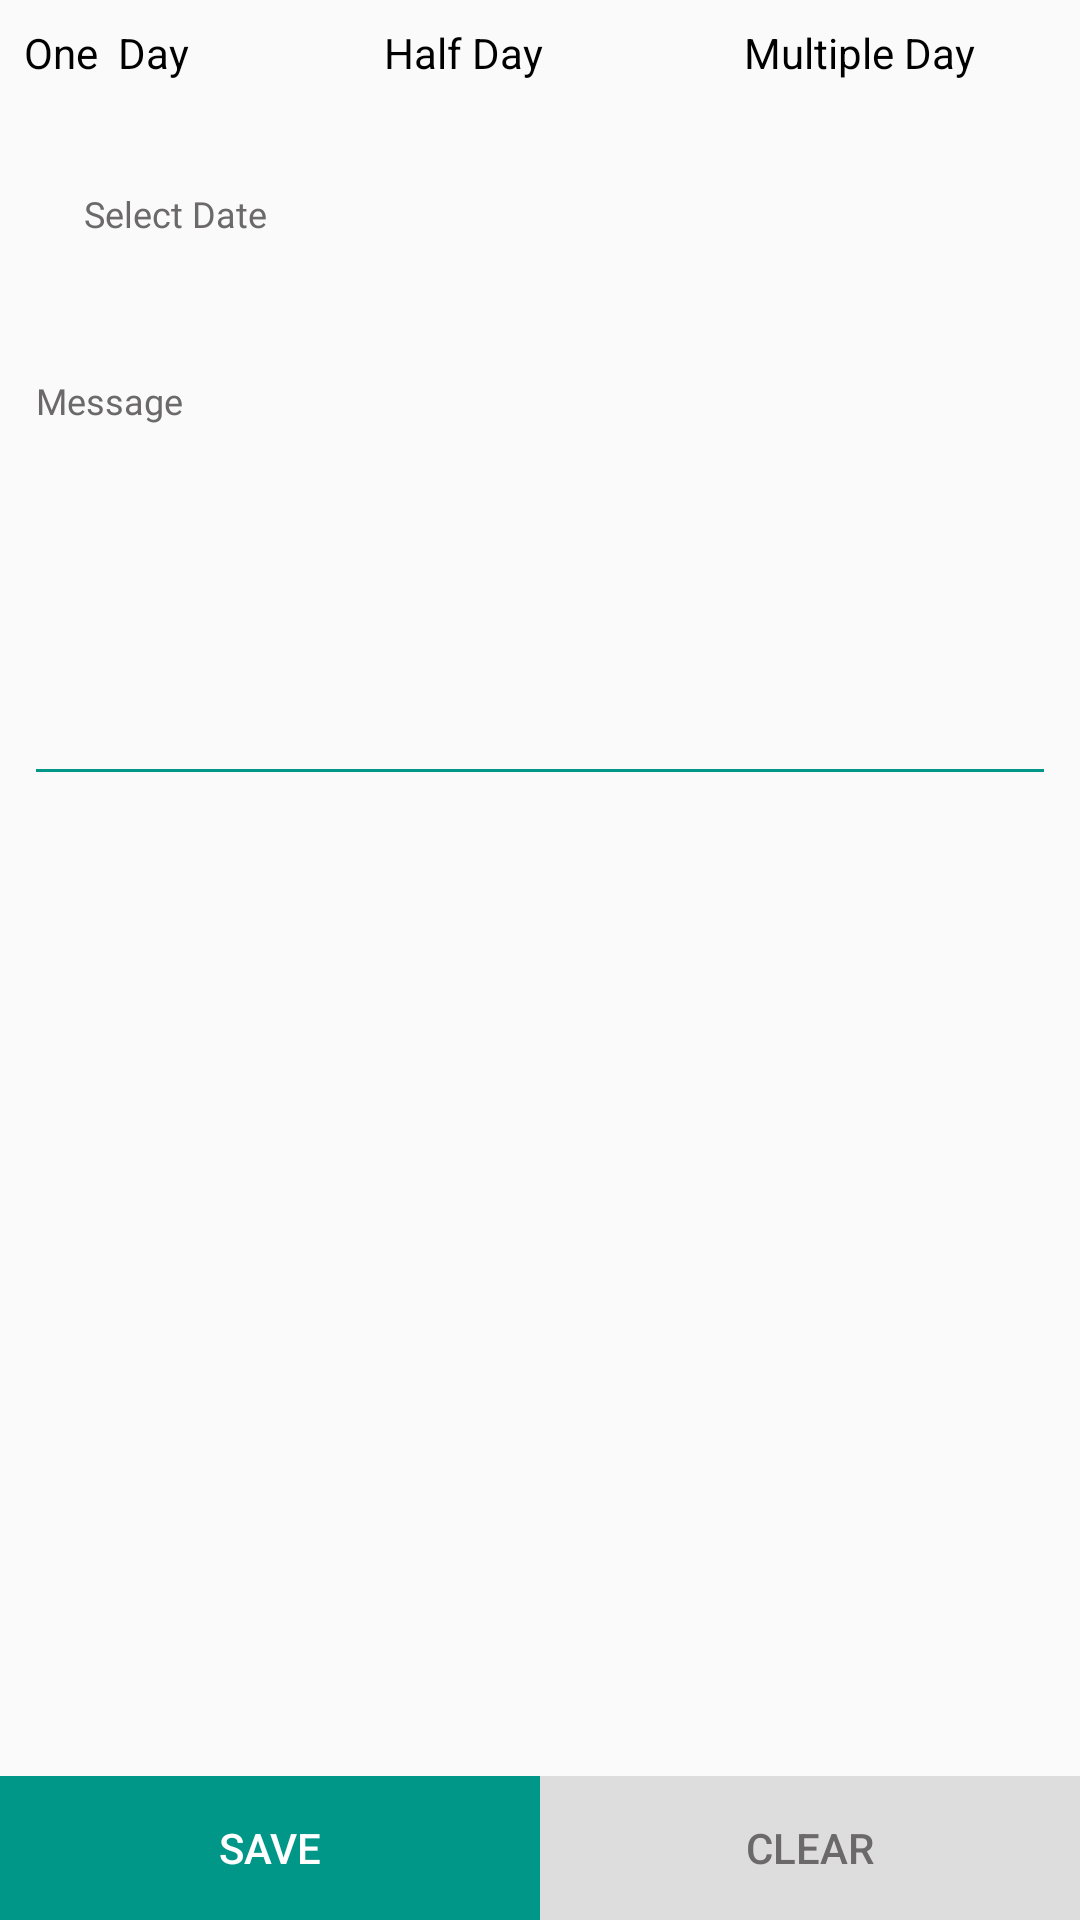

The Android layout XML behind this screen, and the referenced resources:
<!-- AndroidManifest.xml: application theme AppTheme -->
<!-- res/layout/fragment_leave_request.xml -->
<?xml version="1.0" encoding="utf-8"?>
<RelativeLayout xmlns:android="http://schemas.android.com/apk/res/android"
    xmlns:tools="http://schemas.android.com/tools"
    android:layout_width="match_parent"
    android:layout_height="match_parent"
    android:layout_margin="@dimen/margin_16"
    tools:context=".request.RequestFragment">


    <RadioGroup
        android:id="@+id/rdDayGroup"
        android:layout_width="match_parent"
        android:layout_height="wrap_content"
        android:orientation="horizontal"
        android:weightSum="3">

        <RadioButton
            android:id="@+id/rd_oneDay"
            android:layout_width="0dp"
            android:layout_height="wrap_content"
            android:layout_weight="1"
            android:background="@drawable/radio_selector"
            android:button="@null"
            android:checked="true"
            android:padding="@dimen/margin_8"
            android:text="One  Day" />

        <RadioButton
            android:id="@+id/rd_halfDay"
            android:layout_width="0dp"
            android:layout_height="wrap_content"
            android:layout_weight="1"
            android:background="@drawable/radio_selector"
            android:button="@null"
            android:checked="false"
            android:padding="@dimen/margin_8"
            android:text="Half Day" />
        <RadioButton
            android:id="@+id/rd_multipleDay"
            android:layout_width="0dp"
            android:layout_height="wrap_content"
            android:layout_weight="1"
            android:background="@drawable/radio_selector"
            android:button="@null"
            android:checked="false"
            android:padding="@dimen/margin_8"
            android:text="Multiple Day" />

    </RadioGroup>

    <FrameLayout
        android:layout_width="match_parent"
        android:layout_height="wrap_content"
        android:layout_below="@+id/rdDayGroup"
        android:id="@+id/frame"
        android:layout_margin="@dimen/margin_8">
        <RelativeLayout
            android:layout_width="match_parent"
            android:layout_height="wrap_content">



        <TextView
            android:layout_width="match_parent"
            android:layout_height="wrap_content"
            android:layout_gravity="center_horizontal"
            android:background="@drawable/custom_text_back"
            android:layout_margin="@dimen/margin_8"
            android:ellipsize="end"
            android:fontFamily="@font/roboto"
            android:id="@+id/lbl_oneDay_date"
            android:maxLines="1"
            android:padding="12dp"
            android:visibility="visible"
            android:textAllCaps="false"
            android:hint="@string/select_date"
            android:textColor="@color/colorBlack"
            android:textSize="@dimen/textSize_12"
            android:textColorHint="@color/colorGray"
            android:textStyle="normal" />

        <LinearLayout
            android:id="@+id/ll_multipleDay"
            android:layout_width="match_parent"
            android:layout_height="wrap_content"
            android:layout_below="@+id/lbl_oneDay_date"


            android:weightSum="2"
            android:visibility="gone"
            android:orientation="horizontal">
            <TextView
                android:layout_width="0dp"
                android:layout_height="wrap_content"
                android:layout_gravity="center_horizontal"
                android:background="@drawable/custom_text_back"
                android:layout_margin="@dimen/margin_8"
                android:ellipsize="end"
                android:fontFamily="@font/roboto"
                android:id="@+id/lbl_start_Date"
                android:layout_weight="1"
                android:maxLines="1"
                android:padding="12dp"
                android:textAllCaps="false"
                android:hint="@string/start_Date"
                android:textColor="@color/colorBlack"
                android:textSize="@dimen/textSize_12"
                android:textColorHint="@color/colorGray"
                android:textStyle="normal" />

            <TextView
                android:layout_width="0dp"
                android:layout_height="wrap_content"
                android:layout_gravity="center_horizontal"
                android:background="@drawable/custom_text_back"
                android:layout_margin="@dimen/margin_8"
                android:ellipsize="end"
                android:fontFamily="@font/roboto"
                android:id="@+id/lbl_end_Date"
                android:maxLines="1"
                android:layout_weight="1"
                android:padding="12dp"
                android:textAllCaps="true"
                android:hint="@string/end_Date"
                android:textColor="@color/colorBlack"
                android:textSize="@dimen/textSize_12"
                android:textColorHint="@color/colorGray"
                android:textStyle="normal" />

        </LinearLayout>
        </RelativeLayout>

    </FrameLayout>


    <EditText
        android:id="@+id/txt_message"
        android:layout_width="match_parent"
        android:layout_height="150dp"
        android:layout_below="@+id/frame"
        android:layout_margin="@dimen/margin_8"
        android:backgroundTint="@color/colorPrimary"
        android:ellipsize="end"
        android:focusable="true"
        android:focusableInTouchMode="true"
        android:fontFamily="@font/roboto"
        android:gravity="top|left"
        android:hint="Message"
        android:maxLines="5"
        android:textAllCaps="false"


        android:textColor="@color/colorBlack"
        android:textColorHint="@color/colorGray"
        android:textSize="@dimen/textSize_12"
        android:textStyle="normal" />


    <LinearLayout
        android:layout_width="match_parent"
        android:layout_height="wrap_content"
        android:layout_alignParentBottom="true"
        android:orientation="horizontal"
        android:weightSum="2">

        <Button
            android:id="@+id/btnSave"
            android:layout_width="0dp"
            android:layout_height="wrap_content"
            android:layout_weight="1"
            android:background="@color/colorPrimary"
            android:text="Save"
            android:textColor="@color/colorWhite" />

        <Button
            android:id="@+id/btnClear"
            android:layout_width="0dp"
            android:layout_height="wrap_content"
            android:layout_weight="1"
            android:background="@color/colorWhite_400"
            android:text="Clear"
            android:textColor="@color/colorGray" />
    </LinearLayout>


</RelativeLayout>
<!-- resources referenced by this layout -->
<resources>
  <color name="colorBlack">#000</color>
  <color name="colorGray">#6b6969</color>
  <color name="colorPrimary">#009688</color>
  <color name="colorWhite">#fff</color>
  <color name="colorWhite_400">#DDDDDD</color>
  <dimen name="margin_16">16dp</dimen>
  <dimen name="margin_8">08dp</dimen>
  <dimen name="textSize_12">12sp</dimen>
  <string name="end_Date">End Date</string>
  <string name="select_date">Select Date</string>
  <string name="start_Date">Start Date</string>
  <style name="AppTheme" parent="Theme.AppCompat.Light.DarkActionBar">
          
          <item name="colorPrimary">@color/colorPrimary</item>
          <item name="colorPrimaryDark">@color/colorPrimaryDark</item>
          <item name="colorAccent">@color/colorAccent</item>
      </style>
  <color name="colorPrimaryDark">#00766c</color>
  <color name="colorAccent">#FF4081</color>
</resources>
